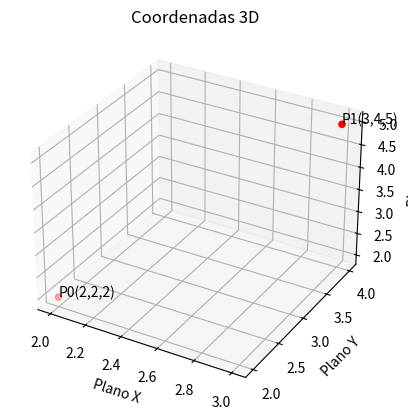

Here is the Python script that generated this plot: (Note: this script raises an exception after producing the figure.)
import matplotlib.pyplot as plt

fig = plt.figure()
ax = fig.add_subplot(111, projection='3d')

# Define pontos 3D
pontos = [(2, 2, 2), (3, 4, 5)]
x, y, z = zip(*pontos) # extrai as coordenadas x, y, z dos pontos

ax.scatter(x, y, z, color='red')
for i, (xi, yi, zi) in enumerate(pontos):
    ax.text(xi, yi, zi, f'P{i}({xi},{yi},{zi})')


# Projeta cada ponto nos planos XY, XZ e YZ com linhas tracejadas azuis
# for xi, yi, zi in pontos:
#     ax.plot([xi, xi], [yi, yi], [0, zi], linestyle='dashed', color='blue')  # projeção no plano XY
#     ax.plot([xi, xi], [0, yi], [zi, zi], linestyle='dashed', color='blue')  # projeção no plano XZ
#     ax.plot([0, xi], [yi, yi], [zi, zi], linestyle='dashed', color='blue')  # projeção no plano YZ


ax.set_title("Coordenadas 3D")
ax.set_xlabel("Plano X")
ax.set_ylabel("Plano Y")
ax.set_zlabel("Plano Z")
plt.savefig("imagens/coordenadas_3d.png")